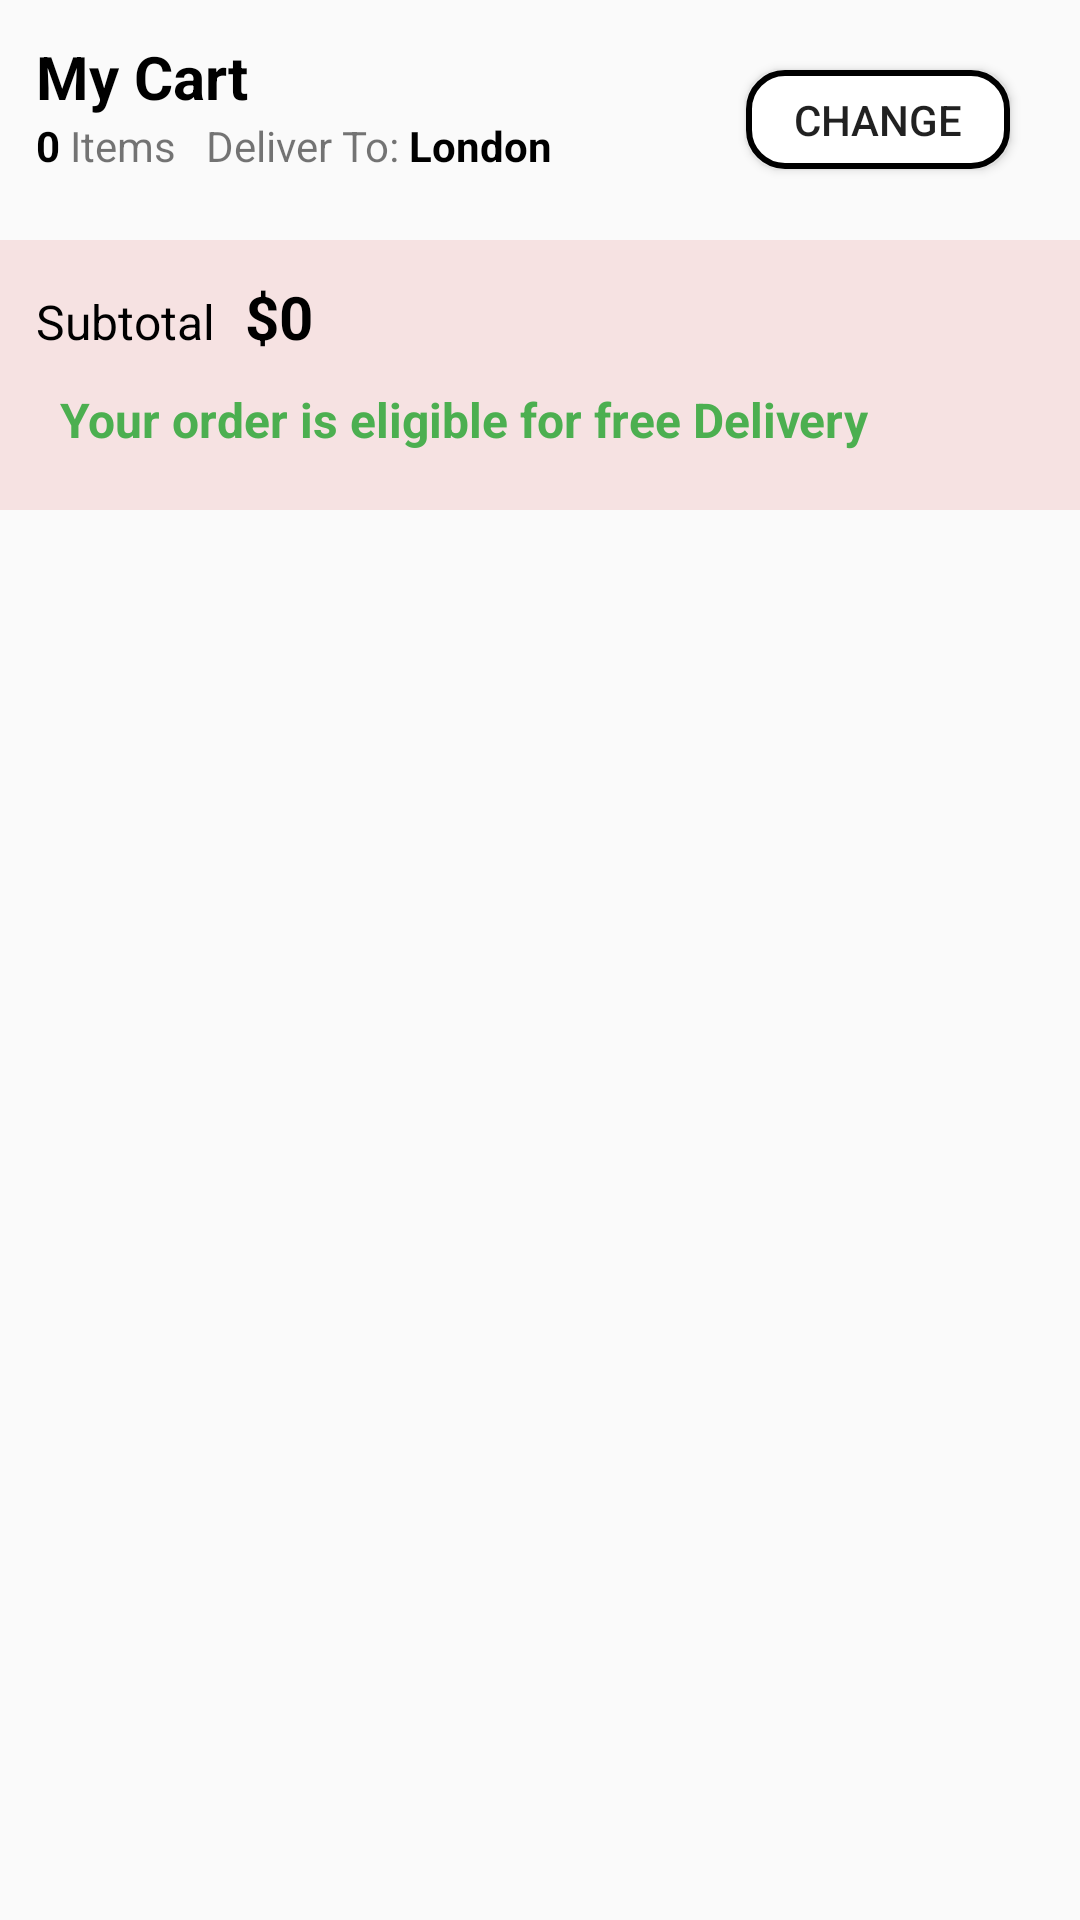

Reconstruct the res/layout file that produces this screen, plus the resources it refers to.
<!-- AndroidManifest.xml: application theme Theme.AppCompat.DayNight.NoActionBar -->
<!-- res/layout/fragment_shopping_cart.xml -->
<?xml version="1.0" encoding="utf-8"?>
<LinearLayout xmlns:android="http://schemas.android.com/apk/res/android"
    xmlns:app="http://schemas.android.com/apk/res-auto"
    xmlns:tools="http://schemas.android.com/tools"
    android:layout_width="match_parent"
    android:layout_height="match_parent"
    android:orientation="vertical"

    tools:context=".UI.ShoppingCartFragment.ShoppingCartFragment">

    <LinearLayout
        android:layout_width="match_parent"
        android:padding="12dp"
        android:layout_height="80dp">

        <LinearLayout
            android:layout_width="wrap_content"
            android:layout_height="match_parent"
            android:layout_weight="0.7"
            android:orientation="vertical">


            <TextView
                android:id="@+id/textView2"
                android:layout_width="wrap_content"
                android:layout_height="wrap_content"
                android:textStyle="bold"
                android:textSize="20dp"
                android:textColor="@color/black"
                android:text="My Cart" />

            <LinearLayout
                android:layout_width="match_parent"
                android:layout_height="match_parent"
                android:layout_weight="1"
                android:orientation="horizontal">
                <TextView
                    android:id="@+id/tvNumProduct"
                    android:layout_width="wrap_content"
                    android:layout_height="wrap_content"
                    android:textStyle="bold"
                    android:textColor="@color/black"
                    android:text="0" />
                <TextView
                    android:id="@+id/textView3"
                    android:layout_width="wrap_content"
                    android:layout_height="wrap_content"
                    android:layout_marginRight="10dp"
                    android:text=" Items" />

                <TextView
                    android:id="@+id/textView6"
                    android:layout_width="wrap_content"
                    android:layout_height="wrap_content"
                    android:text="Deliver To: " />
                <TextView
                    android:id="@+id/tvDeliver"
                    android:layout_width="wrap_content"
                    android:layout_height="wrap_content"
                    android:layout_weight="1"
                    android:textStyle="bold"
                    android:textColor="@color/black"
                    android:text="London" />
            </LinearLayout>
        </LinearLayout>

        <LinearLayout
            android:layout_width="wrap_content"
            android:layout_height="match_parent"
            android:orientation="horizontal"
            android:layout_weight="0.1"

            android:gravity="center">

            <Button
                android:id="@+id/button"
                android:layout_width="wrap_content"
                android:layout_height="33dp"
                android:background="@drawable/button_background_white"
                android:drawableLeft="@drawable/location"
                android:paddingLeft="10dp"
                android:paddingRight="10dp"
                android:text="Change" />
        </LinearLayout>
    </LinearLayout>
    <LinearLayout
        android:layout_width="match_parent"
        android:layout_height="90dp"
        android:background="#F6E2E2"
        android:padding="12dp"
        android:orientation="vertical">

        <LinearLayout
            android:layout_width="match_parent"
            android:layout_height="wrap_content"
            android:orientation="horizontal">

            <TextView
                android:id="@+id/textView8"
                android:layout_width="wrap_content"
                android:layout_height="wrap_content"
                android:layout_marginRight="10dp"
                android:textSize="16dp"
                android:text="Subtotal"
                android:textColor="@color/black"/>

            <TextView
                android:id="@+id/tvTotalPrice"
                android:layout_width="wrap_content"
                android:layout_height="wrap_content"
                android:layout_weight="1"
                android:textStyle="bold"
                android:textSize="20dp"
                android:text="$0"
                android:textColor="@color/black"/>
        </LinearLayout>
        <TextView
            android:id="@+id/textView9"
            android:layout_width="wrap_content"
            android:layout_height="wrap_content"
            android:drawableLeft="@drawable/accept"
            android:textColor="#4CAF50"
            android:text="  Your order is eligible for free Delivery"
            android:layout_marginTop="10dp"
            android:textSize="16dp"
            android:textStyle="bold"/>
    </LinearLayout>

    <ListView
        android:id="@+id/lsvCart"
        android:layout_width="match_parent"
        android:layout_height="500dp" />


    <LinearLayout
        android:layout_width="match_parent"
        android:layout_height="80dp"
        android:gravity="bottom"
        android:padding="12dp"
        android:background="#F6E2E2"
        android:orientation="vertical">
        <Button
            android:id="@+id/btnBuy"
            android:layout_width="match_parent"
            android:layout_height="50dp"
            android:layout_marginTop="20dp"
            android:background="@drawable/custom_button_rounded"
            android:text="Proceed To Buy (0 Items)"
            android:textColor="#FFFFFF" />
    </LinearLayout>
</LinearLayout>
<!-- resources referenced by this layout -->
<resources>
  <color name="black">#FF000000</color>
  <!-- drawable button_background_white (drawable) -->
  <?xml version="1.0" encoding="utf-8"?>
  <shape xmlns:android="http://schemas.android.com/apk/res/android"
      android:shape="rectangle">
      <solid android:color="#FFFFFF" /> 
      <stroke
          android:width="2dp"
          android:color="#000000" /> 
      <corners android:radius="12dp" /> 
  </shape>
  <!-- drawable custom_button_rounded (drawable) -->
  <?xml version="1.0" encoding="utf-8"?>
  <shape xmlns:android="http://schemas.android.com/apk/res/android">
      <corners android:radius="30dp"/>
      <solid android:color="@color/black"></solid>
  </shape>
</resources>
